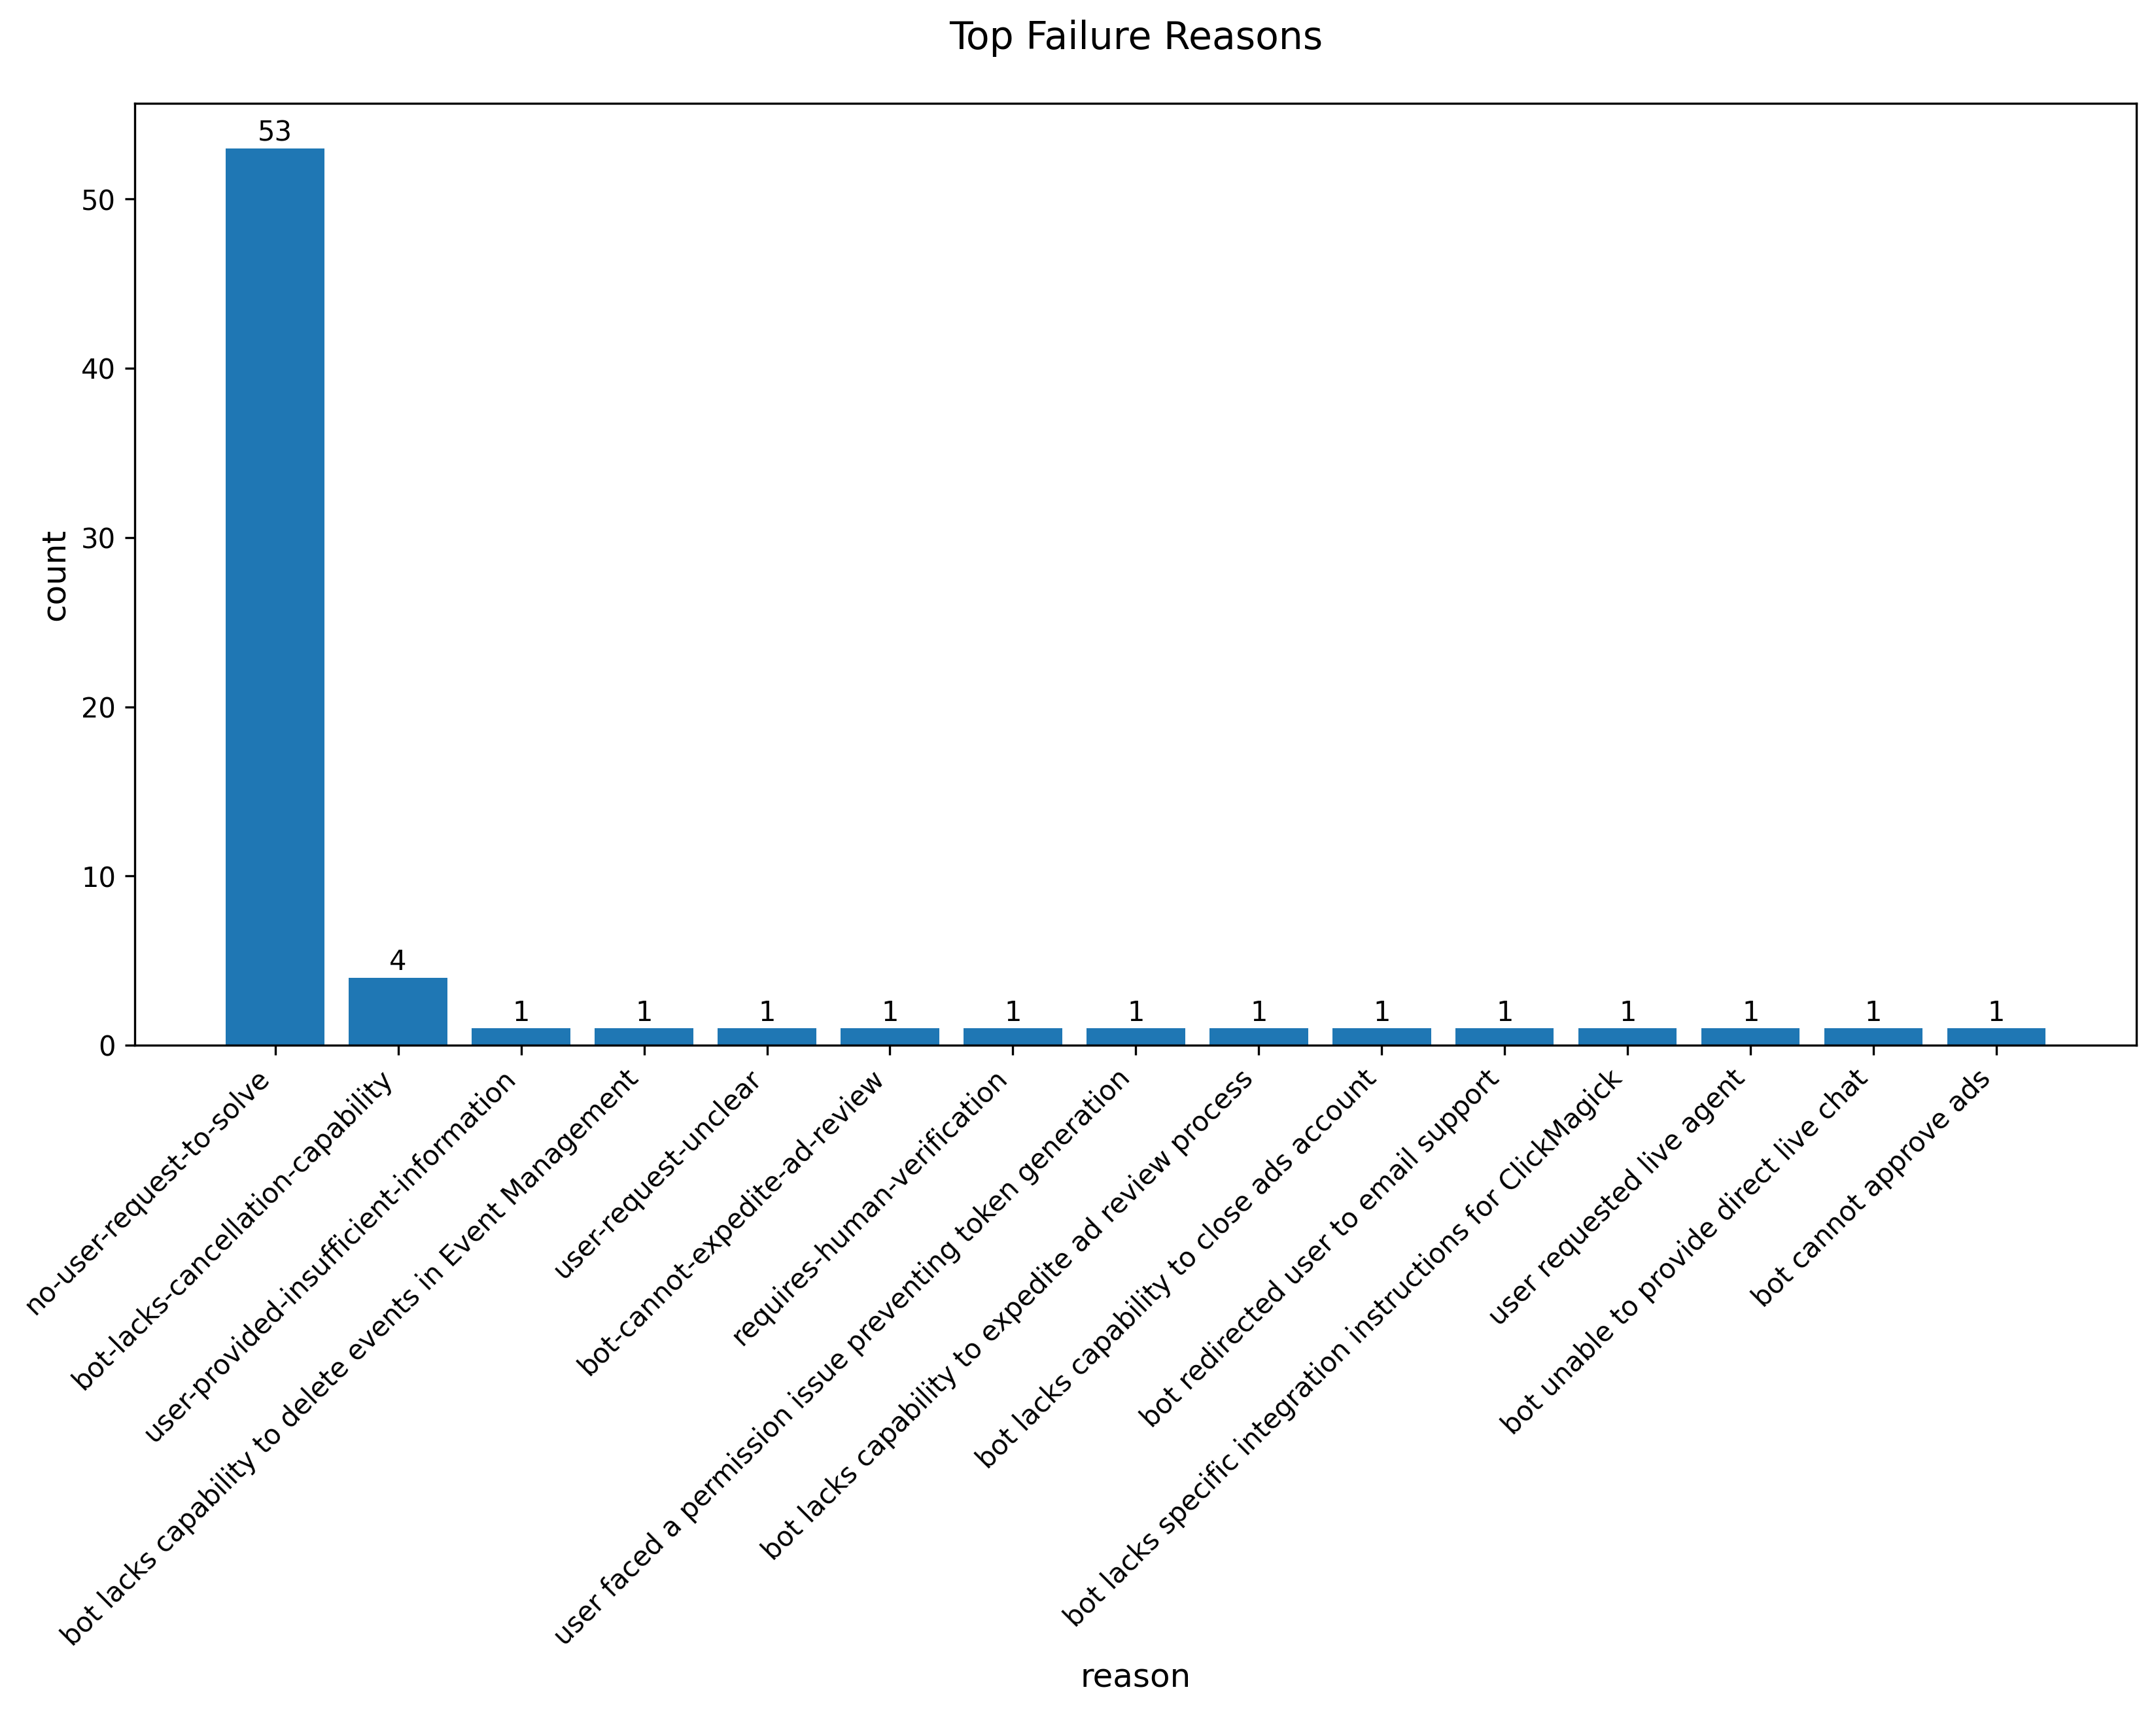

Values plotted in this chart, from the file beside it:
reason, count
no-user-request-to-solve, 53
bot-lacks-cancellation-capability, 4
user-provided-insufficient-information, 1
bot lacks capability to delete events in…, 1
user-request-unclear, 1
bot-cannot-expedite-ad-review, 1
requires-human-verification, 1
user faced a permission issue preventing…, 1
bot lacks capability to expedite ad revi…, 1
bot lacks capability to close ads accoun…, 1
bot redirected user to email support, 1
bot lacks specific integration instructi…, 1
user requested live agent, 1
bot unable to provide direct live chat, 1
bot cannot approve ads, 1
account verification required, 1
requires-human-intervention, 1
bot-cannot-resolve-account-issues, 1
bot cannot access logs on NewsBreak's si…, 1
user requested human assistance, 1
bot lacks capability to diagnose spendin…, 1
bot-lacks-live-chat-escalation, 1
user-request-for-human-assistance-not-fu…, 1
bot provided incorrect initial instructi…, 1
bot lacks capability to directly assist …, 1
bot cannot override ad rejection decisio…, 1
ad credit for sweepstakes is not support…, 1
user's account does not meet eligibility…, 1
requires human intervention for account …, 1
bot provided incorrect navigation instru…, 1
user could not locate the section as des…, 1
user did not receive the proforma invoic…, 1
bot lacks capability to directly modify …, 1
user's request for language modification…, 1
user unable to save postback URL despite…, 1
bot lacks specific guidance for Weebly i…, 1
conversion pixel issue unresolved, 1
bot-lacks-access-to-api-schema, 1
user-needs-specific-field-name, 1
user's account might not be verified, 1
user needs to provide additional informa…, 1
bot cannot directly fix payment issues, 1
user needs to update credit card informa…, 1
bot cannot resolve verification issues d…, 1
requires human intervention for document…, 1
bot provided incorrect or incomplete gui…, 1
user unable to find settings, 1
incorrect support email provided, 1
bot provided general advice but did not …, 1
bot lacks capability to troubleshoot spe…, 1
bot-cannot-connect-to-live-agent, 1
user's pixel integration issue remained …, 1
bot ran out of message quota, 1
user did not receive final URL for campa…, 1
dedicated account management not availab…, 1
task-successfully-completed, 1
bot provided troubleshooting steps but u…, 1
potential need for deeper technical inve…, 1
user-request-requires-human-intervention, 1
verification-process-needed, 1
... 14 more rows
